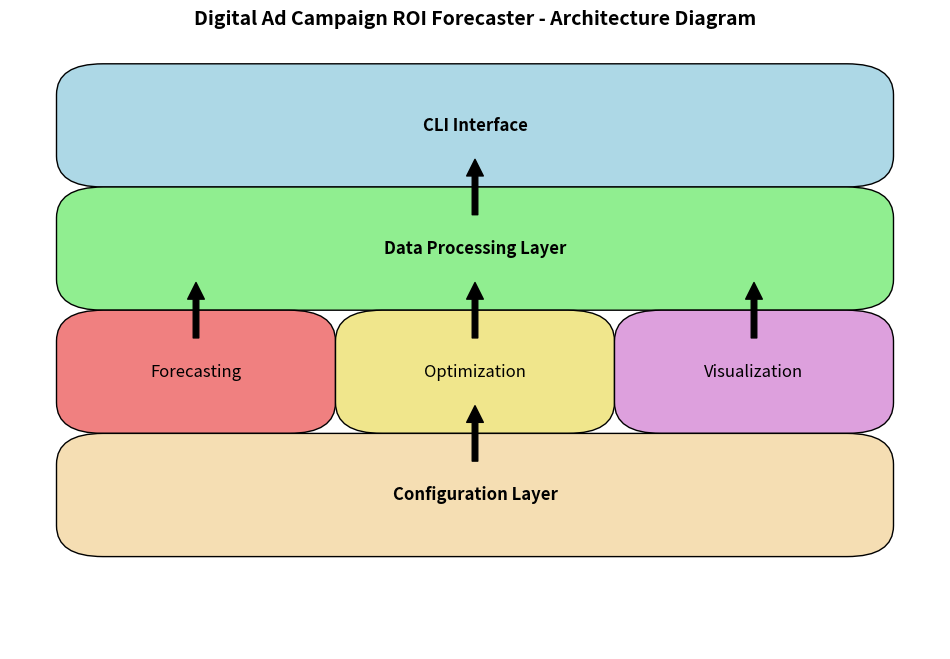

Write the Python code that produced this figure.
import matplotlib.pyplot as plt
import matplotlib.patches as mpatches

def draw_architecture_diagram():
    fig, ax = plt.subplots(figsize=(12, 8))

    # Draw boxes
    cli_box = mpatches.FancyBboxPatch((0.1, 0.8), 0.8, 0.1, boxstyle="round,pad=0.05", edgecolor='black', facecolor='lightblue')
    data_box = mpatches.FancyBboxPatch((0.1, 0.6), 0.8, 0.1, boxstyle="round,pad=0.05", edgecolor='black', facecolor='lightgreen')
    forecast_box = mpatches.FancyBboxPatch((0.1, 0.4), 0.2, 0.1, boxstyle="round,pad=0.05", edgecolor='black', facecolor='lightcoral')
    optimization_box = mpatches.FancyBboxPatch((0.4, 0.4), 0.2, 0.1, boxstyle="round,pad=0.05", edgecolor='black', facecolor='khaki')
    visualization_box = mpatches.FancyBboxPatch((0.7, 0.4), 0.2, 0.1, boxstyle="round,pad=0.05", edgecolor='black', facecolor='plum')
    config_box = mpatches.FancyBboxPatch((0.1, 0.2), 0.8, 0.1, boxstyle="round,pad=0.05", edgecolor='black', facecolor='wheat')

    # Add boxes to plot
    ax.add_patch(cli_box)
    ax.add_patch(data_box)
    ax.add_patch(forecast_box)
    ax.add_patch(optimization_box)
    ax.add_patch(visualization_box)
    ax.add_patch(config_box)

    # Add text labels
    ax.text(0.5, 0.85, 'CLI Interface', horizontalalignment='center', verticalalignment='center', fontsize=12, weight='bold')
    ax.text(0.5, 0.65, 'Data Processing Layer', horizontalalignment='center', verticalalignment='center', fontsize=12, weight='bold')
    ax.text(0.2, 0.45, 'Forecasting', horizontalalignment='center', verticalalignment='center', fontsize=12)
    ax.text(0.5, 0.45, 'Optimization', horizontalalignment='center', verticalalignment='center', fontsize=12)
    ax.text(0.8, 0.45, 'Visualization', horizontalalignment='center', verticalalignment='center', fontsize=12)
    ax.text(0.5, 0.25, 'Configuration Layer', horizontalalignment='center', verticalalignment='center', fontsize=12, weight='bold')

    # Add arrows
    ax.annotate('', xy=(0.5, 0.8), xytext=(0.5, 0.7), arrowprops=dict(facecolor='black', shrink=0.05))
    ax.annotate('', xy=(0.2, 0.6), xytext=(0.2, 0.5), arrowprops=dict(facecolor='black', shrink=0.05))
    ax.annotate('', xy=(0.5, 0.6), xytext=(0.5, 0.5), arrowprops=dict(facecolor='black', shrink=0.05))
    ax.annotate('', xy=(0.8, 0.6), xytext=(0.8, 0.5), arrowprops=dict(facecolor='black', shrink=0.05))
    ax.annotate('', xy=(0.5, 0.4), xytext=(0.5, 0.3), arrowprops=dict(facecolor='black', shrink=0.05))

    ax.set_xlim(0, 1)
    ax.set_ylim(0, 1)
    ax.axis('off')
    plt.title('Digital Ad Campaign ROI Forecaster - Architecture Diagram', fontsize=14, weight='bold')
    
    # Save to file
    plt.savefig('architecture_diagram.png', dpi=300, bbox_inches='tight')
    print("Architecture diagram saved to 'architecture_diagram.png'")
    plt.show()

if __name__ == "__main__":
    draw_architecture_diagram()
